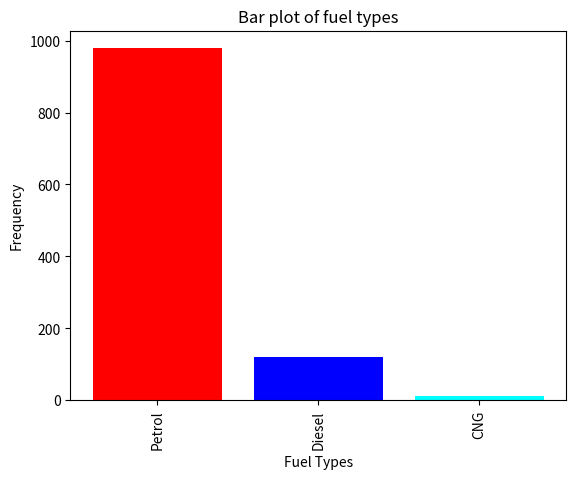

The matplotlib source for this figure:
import pandas as pd
import numpy as np
import matplotlib.pyplot as plt


counts = [979, 120, 12]
fuelType = ('Petrol','Diesel', 'CNG')
index = np.arange(len(fuelType))


plt.bar(index, counts, color=['red','blue','cyan'])
plt.title('Bar plot of fuel types')
plt.xlabel('Fuel Types')
plt.ylabel('Frequency')
plt.xticks(index, fuelType, rotation = 90)
plt.show()